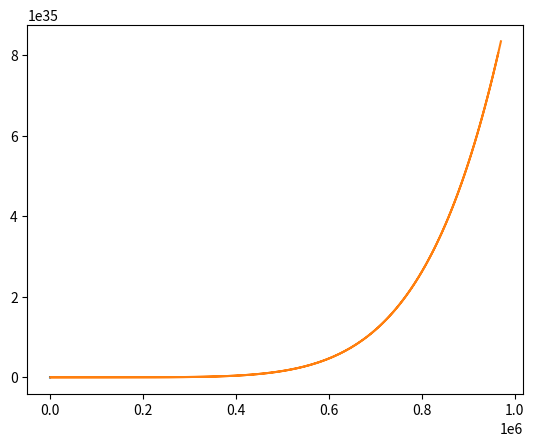

The matplotlib source for this figure:
#!/usr/bin/env python3
# -*- coding: utf-8 -*-
"""
Created on Fri Sep 29 14:17:01 2017

@author: adafactor
"""

import numpy as np
import matplotlib.pyplot as plt
#from sympy import symbols 

def graphXY( formula_x, formula_y ):
    d = np.arange(-1,1,0.0001)
    x = formula_x(d)
    y = formula_y(d)
    plt.plot(x, y)
    plt.show()
    
def graph1D( fx, fy ):
    d = np.arange(-10, 10, 0.01)
    x = fx(d)
    y = fy(x,d)
    plt.plot(fx(d),fy(x, d))
    plt.show()

graphXY( lambda x : np.sin(x)*np.cos(x)*np.log(np.abs(x)),
      lambda y : np.power(np.abs(y), 0.3)*np.sqrt(np.cos(y)))
graph1D( lambda x: np.power(x**2 - 1, 3),
         lambda x,y: np.power( x**2 + (y**2) -1 ,3 ) - (x**2)*y**3
        )
